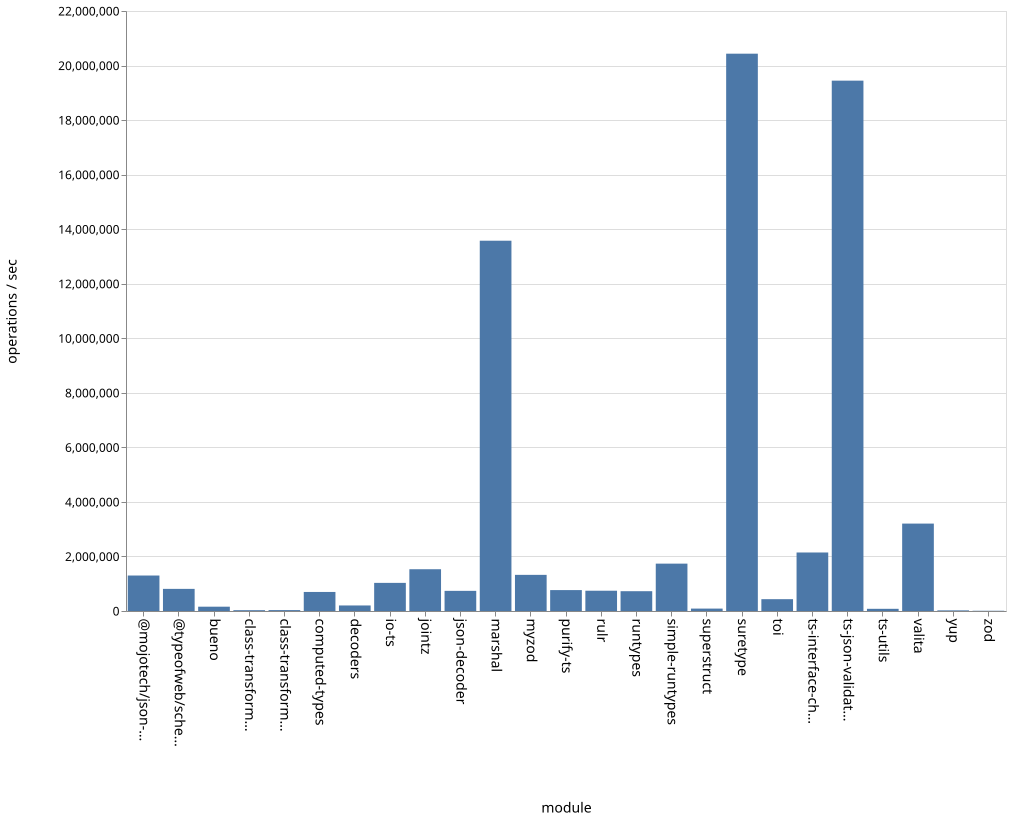

The data file committed next to this chart (first rows):
name, ops
bueno, 158087
class-transformer-validator-async, 29944
class-transformer-validator-sync, 33278
computed-types, 698256
decoders, 203034
io-ts, 1031272
jointz, 1531570
json-decoder, 738673
marshal, 13577150
@mojotech/json-type-validation, 1300754
myzod, 1325126
purify-ts, 766758
rulr, 743542
runtypes, 726002
simple-runtypes, 1736840
superstruct, 88401
suretype, 20435004
toi, 433597
ts-interface-checker, 2145446
ts-json-validator, 19446137
ts-utils, 80234
@typeofweb/schema, 811425
valita, 3205099
yup, 23049
zod, 8688
